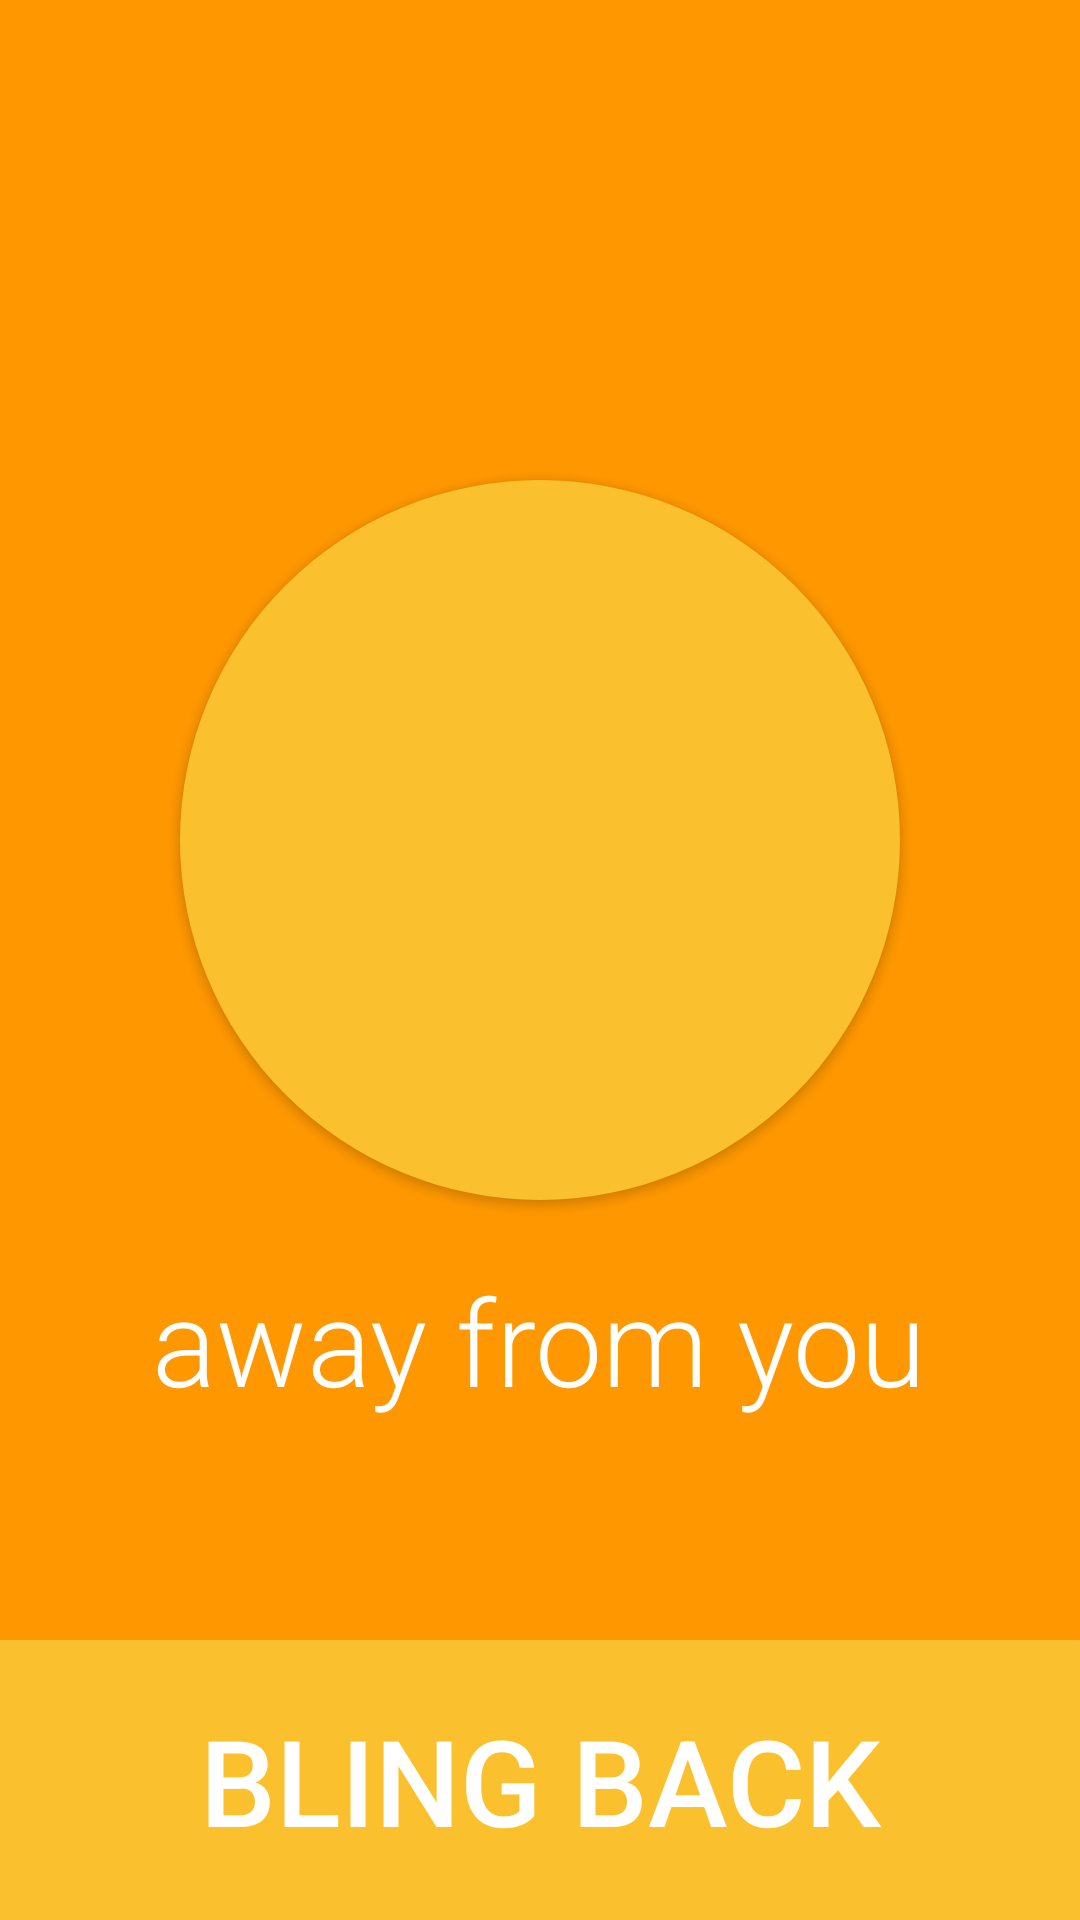

Produce the Android XML layout that renders to this screen, including the resource entries it uses.
<!-- AndroidManifest.xml: application theme MyMaterialTheme -->
<!-- res/layout/activity_distance.xml -->
<?xml version="1.0" encoding="utf-8"?>
<android.support.design.widget.CoordinatorLayout xmlns:android="http://schemas.android.com/apk/res/android"
     xmlns:app="http://schemas.android.com/apk/res-auto"
     xmlns:tools="http://schemas.android.com/tools"
     android:layout_width="match_parent"
     android:layout_height="match_parent"
     android:fitsSystemWindows="true"
     tools:context=".activity.DistanceActivity"
     android:background="@color/colorPrimary"
     android:theme="@style/Color.Back.Base">

    <android.support.design.widget.AppBarLayout
        android:layout_width="match_parent"
        android:layout_height="wrap_content"
        android:theme="@style/MyMaterialTheme.AppBarOverlay"
        app:elevation="0dp">

        <android.support.v7.widget.Toolbar
            android:id="@+id/toolbar"
            android:layout_width="match_parent"
            android:layout_height="?attr/actionBarSize"
            android:background="?attr/colorPrimary"
            app:popupTheme="@style/MyMaterialTheme.PopupOverlay"/>

    </android.support.design.widget.AppBarLayout>

    <RelativeLayout
        android:layout_width="match_parent"
        android:layout_height="match_parent">

        <LinearLayout
            android:layout_width="match_parent"
            android:layout_height="wrap_content"
            android:layout_alignParentBottom="true">

            <Button
                android:id="@+id/bling_back"
                style="@style/fullSizeButton"
                android:text="@string/action_bling"/>

        </LinearLayout>

        <RelativeLayout
            android:layout_width="match_parent"
            android:layout_height="wrap_content"
            android:layout_centerVertical="true"
            android:id="@+id/relativeLayout"
            android:paddingBottom="80dp">

            <TextView
                android:layout_width="wrap_content"
                android:layout_centerHorizontal="true"
                android:id="@+id/user"
                android:textSize="40sp"
                android:textColor="@android:color/white"
                android:layout_height="wrap_content"
                android:fontFamily="sans-serif-light"/>

            <Button
                android:layout_width="240dp"
                android:layout_height="240dp"
                android:id="@+id/distance"
                style="@style/circularButton"
                android:gravity="center"
                android:textSize="50sp"
                android:fontFamily="sans-serif-black"
                android:layout_below="@+id/user"
                android:layout_centerHorizontal="true"
                android:layout_marginTop="20dp"
                android:layout_marginBottom="20dp"/>

            <TextView
                android:layout_width="wrap_content"
                android:text="away from you"
                android:textSize="40sp"
                android:textColor="@android:color/white"
                android:layout_height="wrap_content"
                android:fontFamily="sans-serif-light"
                android:layout_centerHorizontal="true"
                android:layout_below="@+id/distance"/>

        </RelativeLayout>

    </RelativeLayout>

</android.support.design.widget.CoordinatorLayout>
<!-- resources referenced by this layout -->
<resources>
  <color name="colorPrimary">#FF9800</color>
  <string name="action_bling">BLING BACK</string>
  <style name="Color.Back.Base" parent="MyMaterialTheme.Base">
          <item name="colorControlNormal">@android:color/white</item>
          <item name="colorControlActivated">@android:color/white</item>
          <item name="colorControlHighlight">@color/colorPrimary</item>
          <item name="android:textColorHint">@android:color/white</item>
          <item name="android:spinnerItemStyle">@style/spinnerItemStyle</item>
          <item name="android:spinnerDropDownItemStyle">@style/spinnerDropDownItemStyle</item>
      </style>
  <style name="circularButton" parent="Base.Widget.AppCompat.Button">
          <item name="android:background">@drawable/button_ripple_round</item>
          <item name="android:textColor">@color/textColorPrimary</item>
      </style>
  <style name="fullSizeButton" parent="Base.Widget.AppCompat.Button">
          <item name="android:background">@drawable/button_ripple</item>
          <item name="android:textColor">@color/textColorPrimary</item>
          <item name="android:layout_height">wrap_content</item>
          <item name="android:layout_width">match_parent</item>
          <item name="android:padding">20dp</item>
          <item name="android:textSize">40sp</item>
      </style>
  <style name="MyMaterialTheme" parent="MyMaterialTheme.Base">
  
      </style>
  <style name="MyMaterialTheme.Base" parent="Theme.AppCompat.Light.DarkActionBar">
          <item name="windowNoTitle">true</item>
          <item name="windowActionBar">false</item>
          <item name="colorPrimary">@color/colorPrimary</item>
          <item name="colorPrimaryDark">@color/colorPrimaryDark</item>
          <item name="colorAccent">@color/colorAccent</item>
      </style>
  <style name="spinnerItemStyle" parent="android:Widget.TextView.SpinnerItem">
          <item name="android:textColor">@android:color/white</item>
      </style>
  <style name="spinnerDropDownItemStyle" parent="android:TextAppearance.Widget.TextView.SpinnerItem">
      </style>
  <!-- drawable button_ripple_round (drawable) -->
  <?xml version="1.0" encoding="utf-8"?>
  <ripple xmlns:android="http://schemas.android.com/apk/res/android"
          xmlns:tools="http://schemas.android.com/tools"
          android:color="@color/colorPrimary"
          tools:targetApi="lollipop">
      <item>
          <shape android:shape="oval">
              <solid android:color="@color/colorPrimaryLight" />
          </shape>
      </item>
  </ripple>
  <color name="textColorPrimary">#FFFFFF</color>
  <!-- drawable button_ripple (drawable) -->
  <?xml version="1.0" encoding="utf-8"?>
  <ripple xmlns:android="http://schemas.android.com/apk/res/android"
          xmlns:tools="http://schemas.android.com/tools"
          android:color="@color/colorPrimary"
          tools:targetApi="lollipop">
      <item>
          <shape android:shape="rectangle">
              <solid android:color="@color/colorPrimaryLight" />
          </shape>
      </item>
  </ripple>
  <color name="colorPrimaryDark">#fb8c00</color>
  <color name="colorAccent">#FF4081</color>
  <color name="colorPrimaryLight">#FBC02D</color>
</resources>
